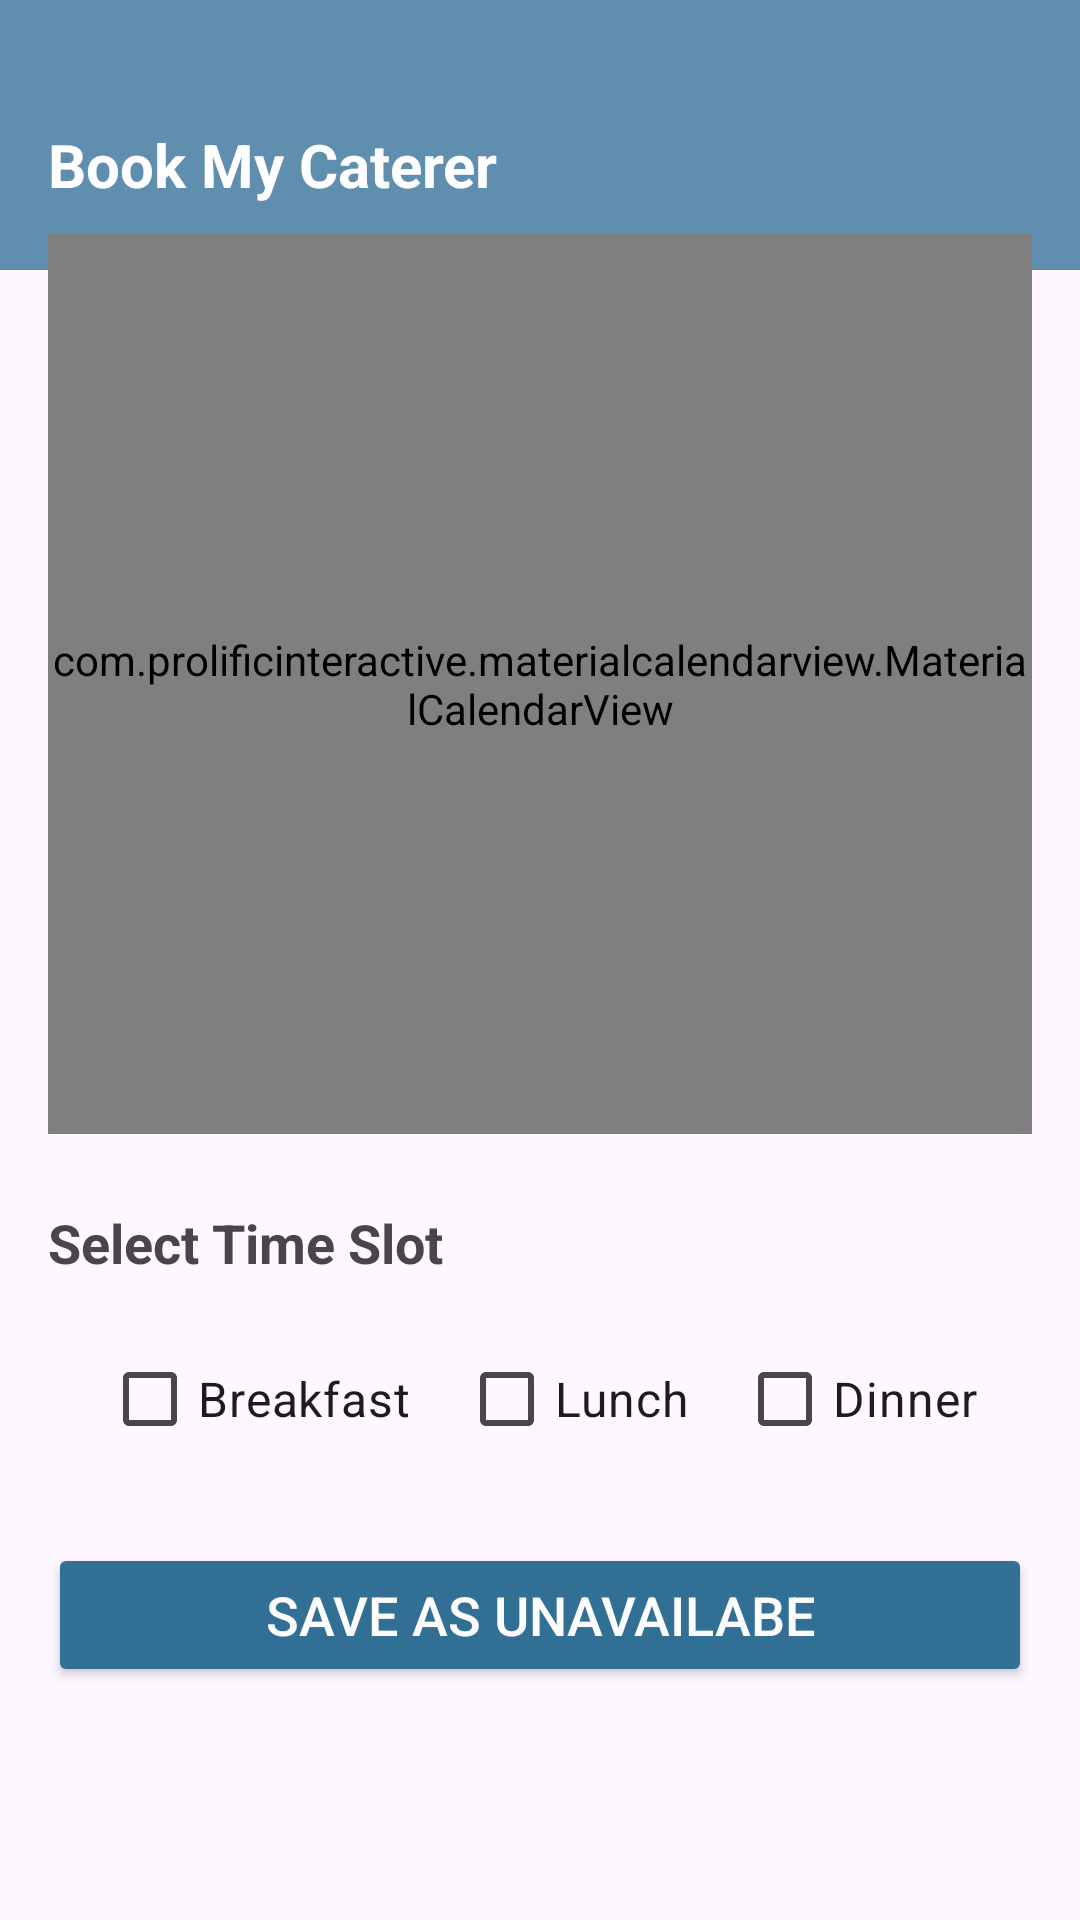

Write the Android layout XML for this screen, with the resource values it uses.
<!-- AndroidManifest.xml: application theme Theme.BookMyCaterer -->
<!-- res/layout/activity_caterer_availability.xml -->
<?xml version="1.0" encoding="utf-8"?>
<androidx.constraintlayout.widget.ConstraintLayout xmlns:android="http://schemas.android.com/apk/res/android"
    xmlns:app="http://schemas.android.com/apk/res-auto"
    xmlns:tools="http://schemas.android.com/tools"
    android:id="@+id/mainLayout"
    android:layout_width="match_parent"
    android:layout_height="match_parent">

    <ImageView
        android:id="@+id/imageView"
        android:layout_width="match_parent"
        android:layout_height="0dp"
        android:src="@drawable/img"
        android:scaleType="centerCrop"
        android:alpha="0.7"
        app:layout_constraintTop_toBottomOf="@id/header"
        app:layout_constraintBottom_toBottomOf="parent"
        app:layout_constraintStart_toStartOf="parent"
        app:layout_constraintEnd_toEndOf="parent" />

    
    <LinearLayout
        android:id="@+id/header"
        android:layout_width="match_parent"
        android:layout_height="90dp"
        android:background="#2A6B93"
        android:gravity="center_vertical"
        android:orientation="horizontal"
        android:paddingHorizontal="16dp"
        android:alpha=".75"
        app:layout_constraintTop_toTopOf="parent"
        app:layout_constraintStart_toStartOf="parent"
        app:layout_constraintEnd_toEndOf="parent"
        >

        
        <TextView
            android:id="@+id/headerTitle"
            android:layout_width="0dp"
            android:layout_height="wrap_content"
            android:layout_weight="1"
            android:text="Book My Caterer"
            android:textSize="20sp"
            android:textColor="#FFFFFF"
            android:textStyle="bold"
            android:layout_marginTop="10dp" />
    </LinearLayout>


    <LinearLayout
        android:layout_width="match_parent"
        android:layout_height="wrap_content"
        android:orientation="vertical"
        android:gravity="center_horizontal"
         app:layout_constraintTop_toTopOf="parent"
        app:layout_constraintStart_toStartOf="parent"
        app:layout_constraintEnd_toEndOf="parent"
        app:layout_constraintBottom_toBottomOf="parent"
        android:padding="16dp">

        <com.prolificinteractive.materialcalendarview.MaterialCalendarView
            android:id="@+id/calendarView"
            android:layout_width="match_parent"
            android:layout_height="300dp"
            android:layout_marginBottom="24dp"
            android:background="#FFFFFF" />









        <TextView
            android:id="@+id/textViewTimeSlot"
            android:layout_width="match_parent"
            android:layout_height="wrap_content"
            android:text="Select Time Slot"
            android:textSize="18sp"
            android:textStyle="bold"
            android:layout_marginBottom="16dp" />

        <RadioGroup
            android:id="@+id/radioGroupTimeSlots"
            android:layout_width="wrap_content"
            android:layout_height="wrap_content"
            android:orientation="horizontal"
            android:gravity="center">

            <CheckBox
                android:id="@+id/radioBreakfast"
                android:layout_width="wrap_content"
                android:layout_height="wrap_content"
                android:text="Breakfast"
                android:textSize="16sp"
                android:layout_marginEnd="16dp" />

            <CheckBox
                android:id="@+id/radioLunch"
                android:layout_width="wrap_content"
                android:layout_height="wrap_content"
                android:text="Lunch"
                android:textSize="16sp"
                android:layout_marginEnd="16dp" />

            <CheckBox
                android:id="@+id/radioDinner"
                android:layout_width="wrap_content"
                android:layout_height="wrap_content"
                android:text="Dinner"
                android:textSize="16sp" />
        </RadioGroup>

        
        <Button
            android:id="@+id/buttonSave"
            android:layout_width="match_parent"
            android:layout_height="wrap_content"
            android:text="Save as Unavailabe"
            android:textSize="18sp"
            android:backgroundTint="#2A6B93"
            android:alpha=".95"
            android:textColor="#FFFFFF"
            android:layout_marginTop="24dp"
            android:minHeight="48dp"
            android:importantForAccessibility="yes"
            android:contentDescription="Save availability button" />
    </LinearLayout>

</androidx.constraintlayout.widget.ConstraintLayout>
<!-- resources referenced by this layout -->
<resources>
  <style name="Theme.BookMyCaterer" parent="Base.Theme.BookMyCaterer" />
  <style name="Base.Theme.BookMyCaterer" parent="Theme.Material3.DayNight.NoActionBar">
          
          
      </style>
</resources>
